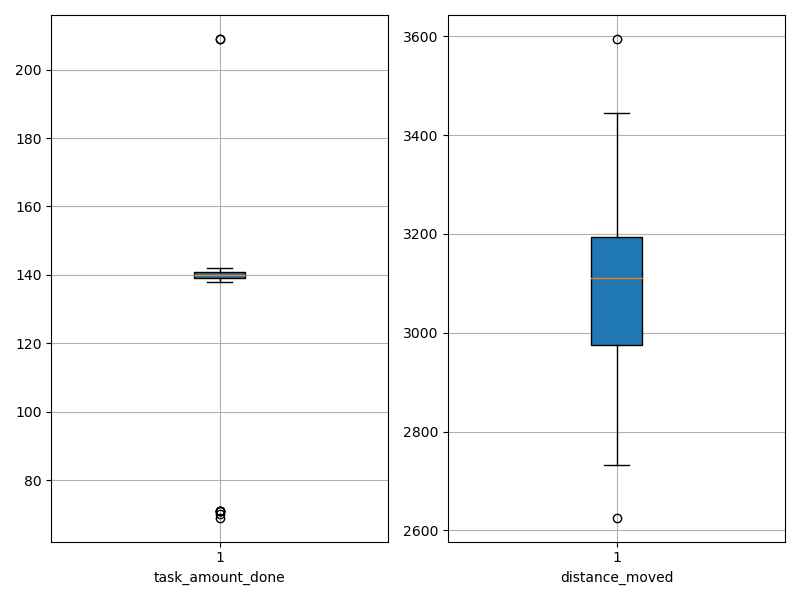

The file beside this chart, header and first rows:
agent_id, task_amount_done, distance_moved
0, 140.0, 3190
1, 139.0, 3135
2, 209.0, 2732
3, 139.0, 2939
4, 70.0, 2885
5, 69.0, 3444
6, 140.0, 3078
7, 209.0, 2626
8, 140.0, 3119
9, 138.0, 2914
10, 139.0, 2825
11, 140.0, 3084
12, 141.0, 3248
13, 141.0, 3213
14, 141.0, 3164
15, 139.0, 2976
16, 71.0, 3196
17, 71.0, 3595
18, 71.0, 3354
19, 71.0, 3187
20, 141.0, 3161
21, 139.0, 3160
22, 142.0, 3046
23, 142.0, 3293
24, 140.0, 3104
25, 140.0, 3224
26, 140.0, 2866
27, 140.0, 2974
28, 139.0, 3041
29, 139.0, 3012
